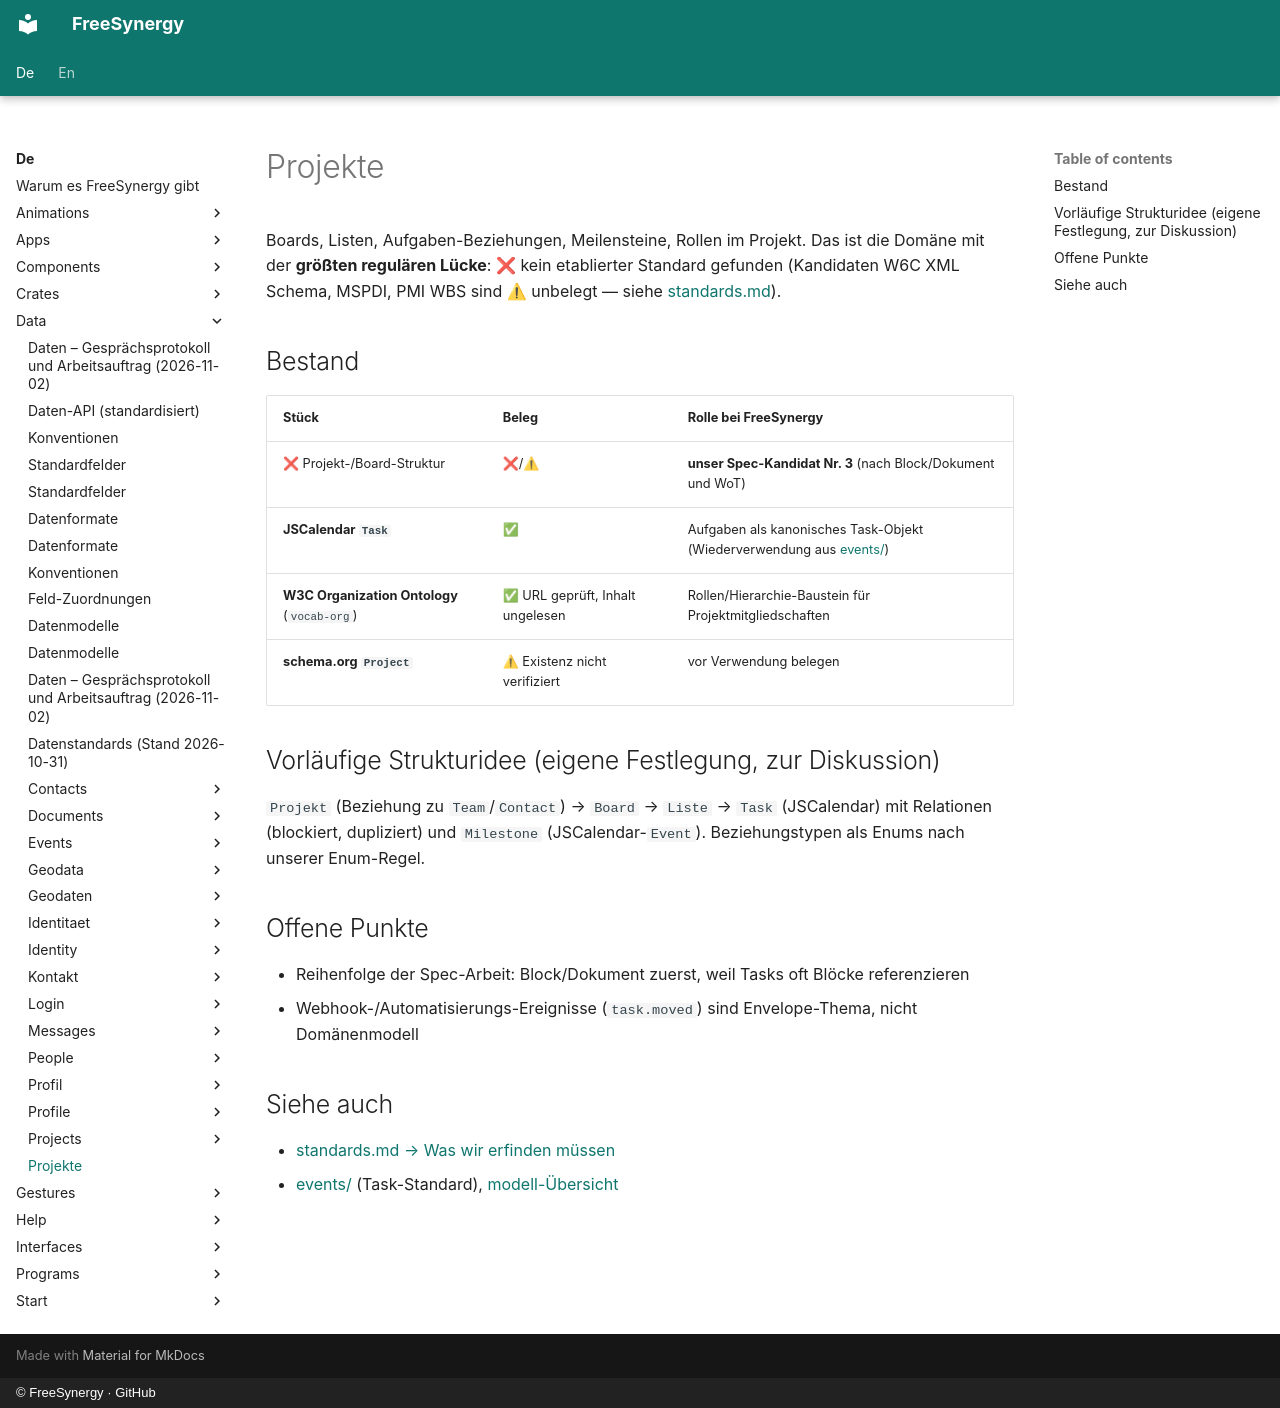

repository: FreeSynergy/fs-documentation · page: de/data/projekte/index.html · generator: mkdocs · copyright: © FreeSynergy · GitHub

# Projekte

Boards, Listen, Aufgaben-Beziehungen, Meilensteine, Rollen im Projekt. Das ist die Domäne mit der **größten regulären Lücke**: ❌ kein etablierter Standard gefunden (Kandidaten W6C XML Schema, MSPDI, PMI WBS sind ⚠ unbelegt — siehe [standards.md](../standards.md)).

## Bestand

| Stück | Beleg | Rolle bei FreeSynergy |
|-------|-------|-----------------------|
| ❌ Projekt-/Board-Struktur | ❌/⚠ | **unser Spec-Kandidat Nr. 3** (nach Block/Dokument und WoT) |
| **JSCalendar `Task`** | ✅ | Aufgaben als kanonisches Task-Objekt (Wiederverwendung aus [events/](../events/index.md)) |
| **W3C Organization Ontology** (`vocab-org`) | ✅ URL geprüft, Inhalt ungelesen | Rollen/Hierarchie-Baustein für Projektmitgliedschaften |
| **schema.org `Project`** | ⚠ Existenz nicht verifiziert | vor Verwendung belegen |

## Vorläufige Strukturidee (eigene Festlegung, zur Diskussion)

`Projekt` (Beziehung zu `Team`/`Contact`) → `Board` → `Liste` → `Task` (JSCalendar) mit Relationen (blockiert, dupliziert) und `Milestone` (JSCalendar-`Event`). Beziehungstypen als Enums nach unserer Enum-Regel.

## Offene Punkte

- Reihenfolge der Spec-Arbeit: Block/Dokument zuerst, weil Tasks oft Blöcke referenzieren
- Webhook-/Automatisierungs-Ereignisse (`task.moved`) sind Envelope-Thema, nicht Domänenmodell

## Siehe auch

- [standards.md → Was wir erfinden müssen](../standards.md)
- [events/](../events/index.md) (Task-Standard), [modell-Übersicht](../modelle.md)
